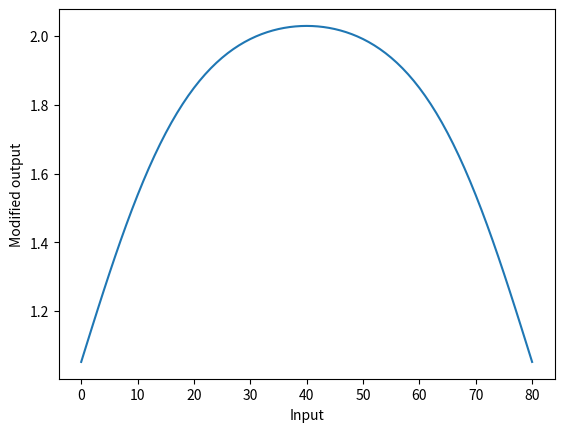

This figure's Python source:
import numpy as np

def logistic_bump(n, k=-0.1):
    """
    A smooth logistic bump.
    Default output values for 80 days are 0 to 2.

    k: slope
    n: days
    """

    if n < 0 or n > 80:
        return None
    
    max_value = 1 / (1 + np.exp(-k)) # maximum value of the logistic function
    return (1 / (1 + np.exp(k * n)) - 1 / (1 + np.exp(k * (n - 80)))) / max_value

def summer_heat(n, target_peak_day=50):
    """
    A tiny, smooth peak in temperature (0.0 to 0.08) at given target_peak_day.

    n: days
    target_peak_day: hottest day
    """

    if n == 0 or n == 80:
        return 0  # same output for day 0 and 80
    
    std_dev = 5  # standard deviation of the normal distribution
    mean = target_peak_day  # mean of the normal distribution
    
    exponent = -((n - mean) ** 2) / (2 * std_dev ** 2)
    factor = 1 / (std_dev * np.sqrt(2 * np.pi))
    output = factor * np.e ** exponent
    
    # Small fluctuate "pre-summer"
    if 1 <= n <= 25:
        output *= 32 + 1.12 * (n * 200)
    
    return output


def get_weather(current_time):
    
    # Default sunny
    weather = 0
    temperature = get_temperature(current_time)

    # Always rainy in autumn
    if get_season(current_time) == 3:
        weather = 2

    # Always snowy when -10 to -1 temperature
    if temperature > -10 or temperature < 0:
        weather = 3
    
    return weather

    # For later reference
    weather = [0,1,2,3]
    weather_map = ['sunny', 'cloudy', 'rainy', 'snowy']


def get_temperature(current_time):
    season = get_season(current_time)
    base_temp = 10

    rng = np.random.uniform(-.60,.60)

    # Seasonal modifier
    if season == 0:
        s_mod = -2
    elif season == 1:
        s_mod = 1
    elif season == 2:
        s_mod = 2
    elif season == 3:
        s_mod = -1
    else:
        raise ValueError("Invalid season value")

    sun = 0 #TODO
    #if sunshine == True: 
    #    sun = 1

    summer_mod = summer_heat(current_time.days) # Add hot peak during summer
    bump = logistic_bump(current_time.days) # Add smoother higher temperature up until day 50 (peak summer)

    # TODO: This equation is broken, also TODO: add colder temp during night
    return round(s_mod * (1 + rng + summer_mod) * (base_temp + bump) + sun)

def get_season(current_time):
    if current_time.days > 70 or current_time.days < 10:
        return 0
    elif current_time.days >= 10 and current_time.days < 30:
        return 1
    elif current_time.days >= 30 and current_time.days < 50:
        return 2
    elif current_time.days >= 50 and current_time.days < 70:
        return 3
    else:
        raise ValueError("Invalid day value")

    # For later reference
    season = [0,1,2,3]
    season_map = ["Winter", "Spring", "Summer", "Autumn"]


if __name__ == "__main__":
    import matplotlib.pyplot as plt # for testing

    #outputs = []
    #for i in range(81):
    #    modified_num = summer_heat(i)
    #    outputs.append(modified_num)

    #plt.plot(range(81), outputs)
    #plt.xlabel('Input')
    #plt.ylabel('Modified output')
    #plt.show()
    
    outputs = []
    for i in range(81):
        modified_num = logistic_bump(i)
        outputs.append(modified_num)

    plt.plot(range(81), outputs)
    plt.xlabel('Input')
    plt.ylabel('Modified output')
    plt.show()